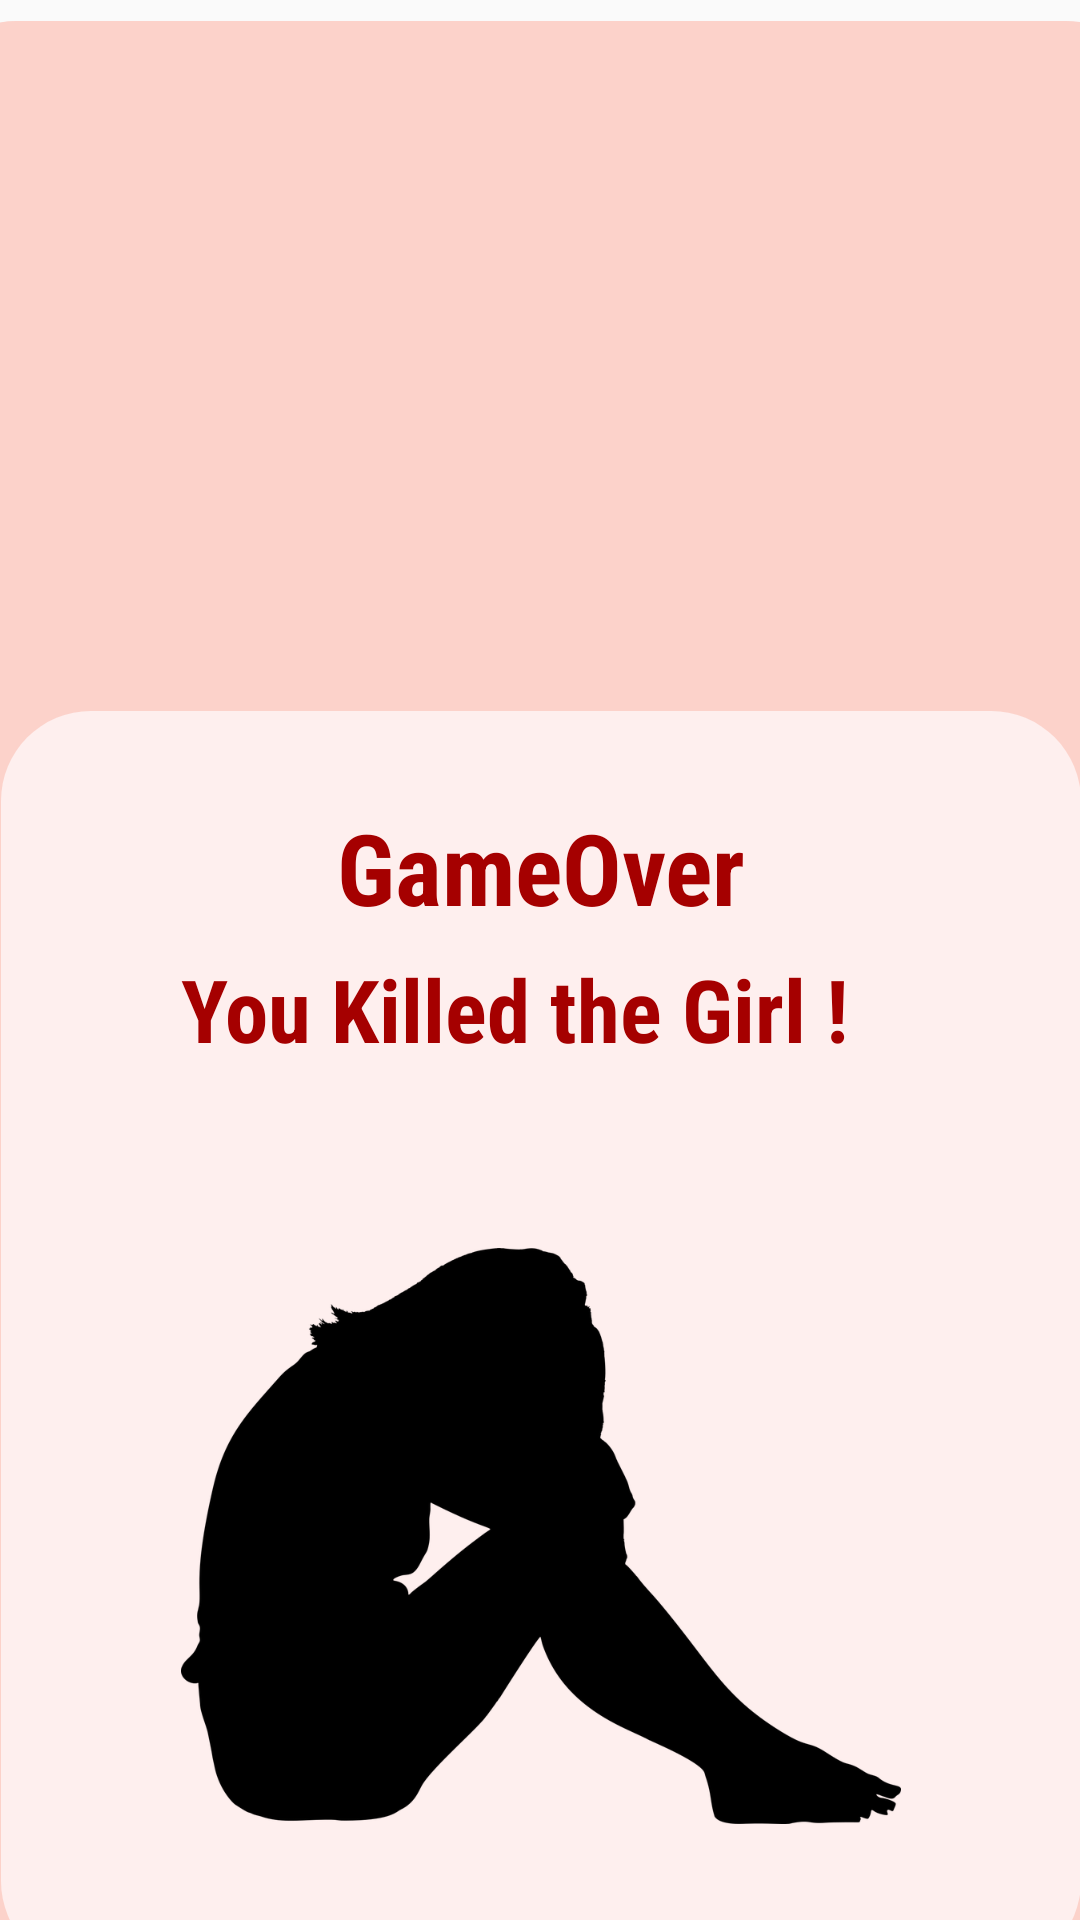

Here is an Android app screen rendered from its layout file. Give the layout XML and the strings, colors and styles it references.
<!-- AndroidManifest.xml: application theme Theme.AppCompat.Light.NoActionBar -->
<!-- res/layout/activity_game_over.xml -->
<?xml version="1.0" encoding="utf-8"?>
<androidx.constraintlayout.widget.ConstraintLayout xmlns:android="http://schemas.android.com/apk/res/android"
    xmlns:app="http://schemas.android.com/apk/res-auto"
    xmlns:tools="http://schemas.android.com/tools"
    android:layout_width="match_parent"
    android:layout_height="match_parent"
    tools:context=".game_over">


    <androidx.constraintlayout.widget.ConstraintLayout
        android:layout_width="410dp"
        android:layout_height="920dp"
        android:layout_marginTop="7dp"
        android:background="@drawable/roundstyle3"
        android:backgroundTint="#fcd2ca"
        app:layout_constraintEnd_toEndOf="parent"
        app:layout_constraintStart_toStartOf="parent"
        app:layout_constraintTop_toTopOf="parent">

        <RelativeLayout
            android:id="@+id/board"
            android:layout_width="360dp"
            android:layout_height="420dp"
            android:layout_marginTop="230dp"
            android:background="@drawable/roundstyle3"
            android:backgroundTint="#feefee"
            android:gravity="center"
            app:layout_constraintEnd_toEndOf="parent"
            app:layout_constraintStart_toStartOf="parent"
            app:layout_constraintTop_toTopOf="parent"
            tools:ignore="MissingConstraints">

            <TextView
                android:id="@+id/textView1"
                android:layout_width="270dp"
                android:layout_height="wrap_content"
                android:layout_marginHorizontal="80dp"
                android:layout_marginTop="30dp"
                android:fontFamily="sans-serif-condensed"
                android:gravity="center"
                android:text="GameOver"
                android:textColor="#a50000"
                android:textSize="16pt"
                android:textStyle="bold" />

            <TextView
                android:id="@+id/textView2"
                android:layout_width="240dp"
                android:layout_height="wrap_content"
                android:layout_marginHorizontal="60dp"
                android:layout_marginTop="80dp"
                android:fontFamily="sans-serif-condensed"
                android:text="You Killed the Girl !"
                android:textColor="#a50000"
                android:textSize="14pt"
                android:textStyle="bold" />
            />


            <ImageView
                android:id="@+id/imageView"
                android:layout_width="240dp"
                android:layout_height="394dp"
                android:layout_marginLeft="60dp"
                android:layout_marginTop="130dp"
                android:src="@drawable/cayinggirl" />

        </RelativeLayout>


    </androidx.constraintlayout.widget.ConstraintLayout>

</androidx.constraintlayout.widget.ConstraintLayout>
<!-- resources referenced by this layout -->
<resources>
  <!-- drawable cayinggirl: png bitmap (drawable, 31669 bytes) -->
  <!-- drawable roundstyle3 (drawable) -->
  <?xml version="1.0" encoding="utf-8"?>
  
  <shape xmlns:android="http://schemas.android.com/apk/res/android">
      <solid android:color="@color/grey"/>
      <corners android:radius="30dp"/>
  
  </shape>
  <color name="grey">#e5e7e9</color>
</resources>
